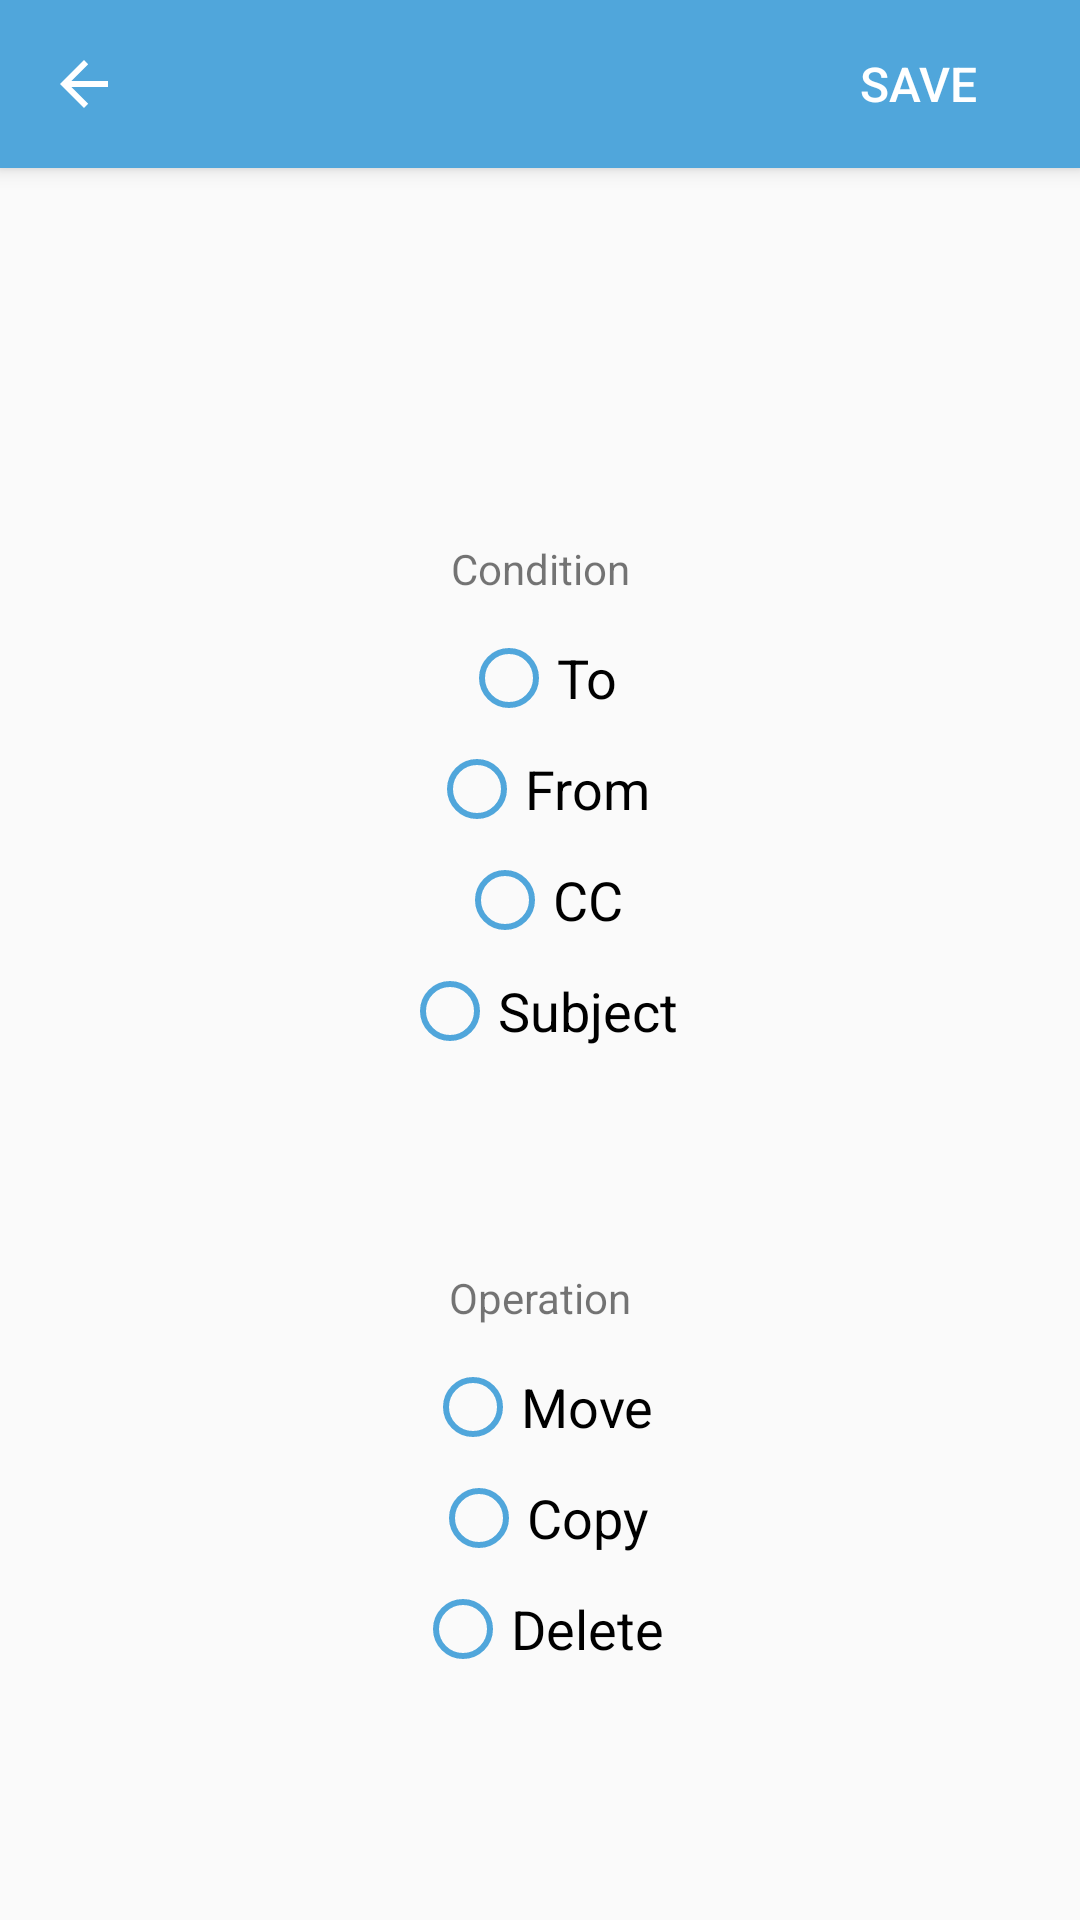

Layout XML and referenced resources for this Android screen:
<!-- AndroidManifest.xml: activity theme Theme.AppCompat.Light.NoActionBar -->
<!-- res/layout/activity_create_rule.xml -->
<?xml version="1.0" encoding="utf-8"?>
<RelativeLayout
    xmlns:android="http://schemas.android.com/apk/res/android" android:layout_width="match_parent"
    android:layout_height="match_parent">

    <include
        android:id="@+id/toolbar_create_rule"
        layout="@layout/toolbar_create_rule">

    </include>

    <TextView
        android:layout_width="match_parent"
        android:layout_height="wrap_content"
        android:text="Condition"
        android:layout_marginTop="180dp"
        android:gravity="center"/>


    <RadioGroup
        android:id="@+id/radioCondition"
        android:layout_marginTop="210dp"
        android:layout_width="match_parent"
        android:layout_height="wrap_content"
        android:layout_below="@id/folder_name"
        android:gravity="center"
        >

        <RadioButton
            android:id="@+id/radioTo"
            android:textSize="18dp"
            android:gravity="center"
            android:buttonTint="@color/colorToolbar"
            android:layout_width="wrap_content"
            android:layout_height="wrap_content"
            android:text="To"

            />

        <RadioButton
            android:id="@+id/radioFrom"
            android:textSize="18dp"
            android:gravity="center"
            android:layout_marginTop="5dp"
            android:buttonTint="@color/colorToolbar"
            android:layout_width="wrap_content"
            android:layout_height="wrap_content"
            android:text="From"
            />

        <RadioButton
            android:id="@+id/radioCc"
            android:textSize="18dp"
            android:gravity="center"
            android:layout_marginTop="5dp"
            android:buttonTint="@color/colorToolbar"
            android:layout_width="wrap_content"
            android:layout_height="wrap_content"
            android:text="CC"

            />

        <RadioButton
            android:id="@+id/radioSubject"
            android:textSize="18dp"
            android:layout_marginTop="5dp"
            android:buttonTint="@color/colorToolbar"
            android:layout_width="wrap_content"
            android:layout_height="wrap_content"
            android:text="Subject"
            />

    </RadioGroup>

    <TextView
        android:layout_width="match_parent"
        android:layout_height="wrap_content"
        android:text="Operation"
        android:layout_marginTop="70dp"
        android:gravity="center"
        android:layout_below="@id/radioCondition"/>

    <RadioGroup
        android:id="@+id/radioOperation"
        android:layout_marginTop="100dp"
        android:layout_width="match_parent"
        android:layout_height="wrap_content"
        android:gravity="center"
        android:layout_below="@id/radioCondition">

        <RadioButton
            android:id="@+id/radioMove"
            android:textSize="18dp"
            android:buttonTint="@color/colorToolbar"
            android:layout_width="wrap_content"
            android:layout_height="wrap_content"
            android:text="Move"
            />

        <RadioButton
            android:id="@+id/radioCopy"
            android:textSize="18dp"
            android:layout_marginTop="5dp"
            android:buttonTint="@color/colorToolbar"
            android:layout_width="wrap_content"
            android:layout_height="wrap_content"
            android:text="Copy" />

        <RadioButton
            android:id="@+id/radioDelete"
            android:textSize="18dp"
            android:layout_marginTop="5dp"
            android:buttonTint="@color/colorToolbar"
            android:layout_width="wrap_content"
            android:layout_height="wrap_content"
            android:text="Delete" />



    </RadioGroup>



</RelativeLayout>
<!-- res/layout/toolbar_create_rule.xml (included above) -->
<?xml version="1.0" encoding="utf-8"?>
<android.support.v7.widget.Toolbar xmlns:android="http://schemas.android.com/apk/res/android"
    xmlns:app="http://schemas.android.com/apk/res-auto"
    android:layout_width="match_parent"
    android:layout_height="wrap_content"
    android:background="@color/colorToolbar"
    android:elevation="4dp"
    android:theme="@style/ThemeOverlay.AppCompat.Dark.ActionBar"
    app:navigationIcon="?attr/homeAsUpIndicator">

    <RelativeLayout
        android:layout_width="match_parent"
        android:layout_height="wrap_content">

        <Button
            android:id="@+id/button_save_rule"
            android:layout_width="wrap_content"
            android:layout_height="wrap_content"
            android:layout_alignParentRight="true"
            android:layout_marginRight="10dp"
            android:text="SAVE"
            android:textSize="16dp"
            android:textColor="@color/colorWhite"
            android:background="@android:color/transparent"/>


    </RelativeLayout>

</android.support.v7.widget.Toolbar>
<!-- resources referenced by this layout -->
<resources>
  <color name="colorToolbar">#50A6DB</color>
  <color name="colorWhite">#FFFFFF</color>
</resources>
